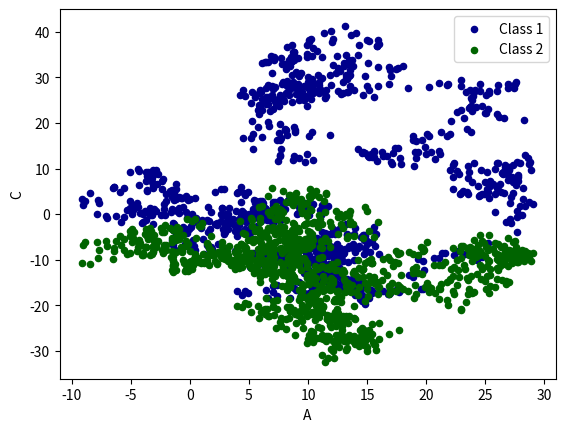

Here is the Python script that generated this plot:
import pandas as pd
import numpy as np
import matplotlib.pyplot as plt
#plot data

#Series
data = pd.Series(np.random.randn(1000),index = np.arange(1000))
data = data.cumsum() #accumulate
"""
data.plot()
plt.show()
"""
#DataFrame
data2 = pd.DataFrame(np.random.randn(1000,4),
                    index = np.arange(1000),
                    columns = list("ABCD") )
data2 = data2.cumsum()
print(data2.head(3)) #data.head(),default option is 5

#plot methods:
# 'bar','hist','box','kde','area','scatter','hexbin','pie'
#below code will show  A,B column data as data point.
print('show  A,B column data as data point.')
ax = data2.plot.scatter(x='A',y='B',color='DarkBlue',label ='Class 1')
data2.plot.scatter(x='A',y='C',color='DarkGreen',label='Class 2',ax=ax)

plt.show()
